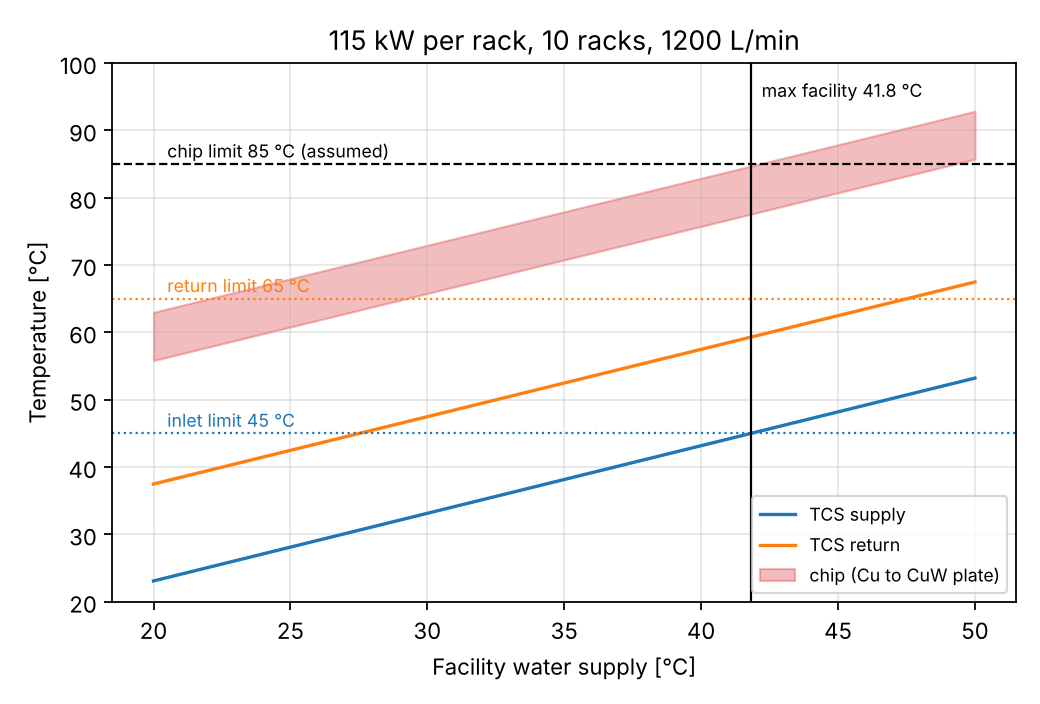

The table this chart was drawn from, first rows:
plate, total_Lpm, T_sup, T_ret, dT_min, dT_max, duty_kW, approach, chip_max, T_fws
Cu_diamond_pin, 1197, 23.09, 37.49, 14.39, 14.41, 1164, 3.091, 55.83, 20.0
Cu_diamond_pin, 1197, 25.1, 39.49, 14.38, 14.4, 1164, 3.101, 57.82, 22.0
Cu_diamond_pin, 1198, 27.11, 41.49, 14.37, 14.39, 1164, 3.111, 59.81, 24.0
Cu_diamond_pin, 1198, 29.12, 43.49, 14.36, 14.38, 1164, 3.12, 61.8, 26.0
Cu_diamond_pin, 1199, 31.13, 45.49, 14.35, 14.37, 1164, 3.13, 63.8, 28.0
Cu_diamond_pin, 1200, 33.14, 47.49, 14.34, 14.36, 1164, 3.139, 65.79, 30.0
Cu_diamond_pin, 1200, 35.15, 49.49, 14.33, 14.35, 1164, 3.148, 67.78, 32.0
Cu_diamond_pin, 1201, 37.16, 51.49, 14.32, 14.34, 1164, 3.157, 69.78, 34.0
Cu_diamond_pin, 1201, 39.17, 53.49, 14.31, 14.34, 1164, 3.166, 71.77, 36.0
Cu_diamond_pin, 1202, 41.17, 55.49, 14.3, 14.33, 1164, 3.174, 73.77, 38.0
Cu_diamond_pin, 1203, 43.18, 57.49, 14.29, 14.32, 1164, 3.183, 75.76, 40.0
Cu_diamond_pin, 1203, 45.19, 59.49, 14.29, 14.31, 1164, 3.192, 77.75, 42.0
Cu_diamond_pin, 1204, 47.2, 61.49, 14.28, 14.3, 1164, 3.2, 79.75, 44.0
Cu_diamond_pin, 1204, 49.21, 63.5, 14.27, 14.3, 1164, 3.209, 81.74, 46.0
Cu_diamond_pin, 1205, 51.22, 65.5, 14.27, 14.29, 1164, 3.217, 83.74, 48.0
Cu_diamond_pin, 1206, 53.23, 67.5, 14.26, 14.28, 1164, 3.226, 85.73, 50.0
CuW_diamond_pin, 1197, 23.09, 37.49, 14.39, 14.41, 1164, 3.091, 63, 20.0
CuW_diamond_pin, 1197, 25.1, 39.49, 14.38, 14.4, 1164, 3.101, 64.99, 22.0
CuW_diamond_pin, 1198, 27.11, 41.49, 14.37, 14.39, 1164, 3.111, 66.98, 24.0
CuW_diamond_pin, 1198, 29.12, 43.49, 14.36, 14.38, 1164, 3.12, 68.97, 26.0
CuW_diamond_pin, 1199, 31.13, 45.49, 14.35, 14.37, 1164, 3.13, 70.96, 28.0
CuW_diamond_pin, 1200, 33.14, 47.49, 14.34, 14.36, 1164, 3.139, 72.95, 30.0
CuW_diamond_pin, 1200, 35.15, 49.49, 14.33, 14.35, 1164, 3.148, 74.94, 32.0
CuW_diamond_pin, 1201, 37.16, 51.49, 14.32, 14.34, 1164, 3.157, 76.94, 34.0
CuW_diamond_pin, 1201, 39.17, 53.49, 14.31, 14.34, 1164, 3.166, 78.93, 36.0
CuW_diamond_pin, 1202, 41.17, 55.49, 14.3, 14.33, 1164, 3.174, 80.92, 38.0
CuW_diamond_pin, 1203, 43.18, 57.49, 14.29, 14.32, 1164, 3.183, 82.91, 40.0
CuW_diamond_pin, 1203, 45.19, 59.49, 14.29, 14.31, 1164, 3.192, 84.9, 42.0
CuW_diamond_pin, 1204, 47.2, 61.49, 14.28, 14.3, 1164, 3.2, 86.89, 44.0
CuW_diamond_pin, 1204, 49.21, 63.5, 14.27, 14.3, 1164, 3.209, 88.88, 46.0
CuW_diamond_pin, 1205, 51.22, 65.5, 14.27, 14.29, 1164, 3.217, 90.87, 48.0
CuW_diamond_pin, 1206, 53.23, 67.5, 14.26, 14.28, 1164, 3.226, 92.86, 50.0
